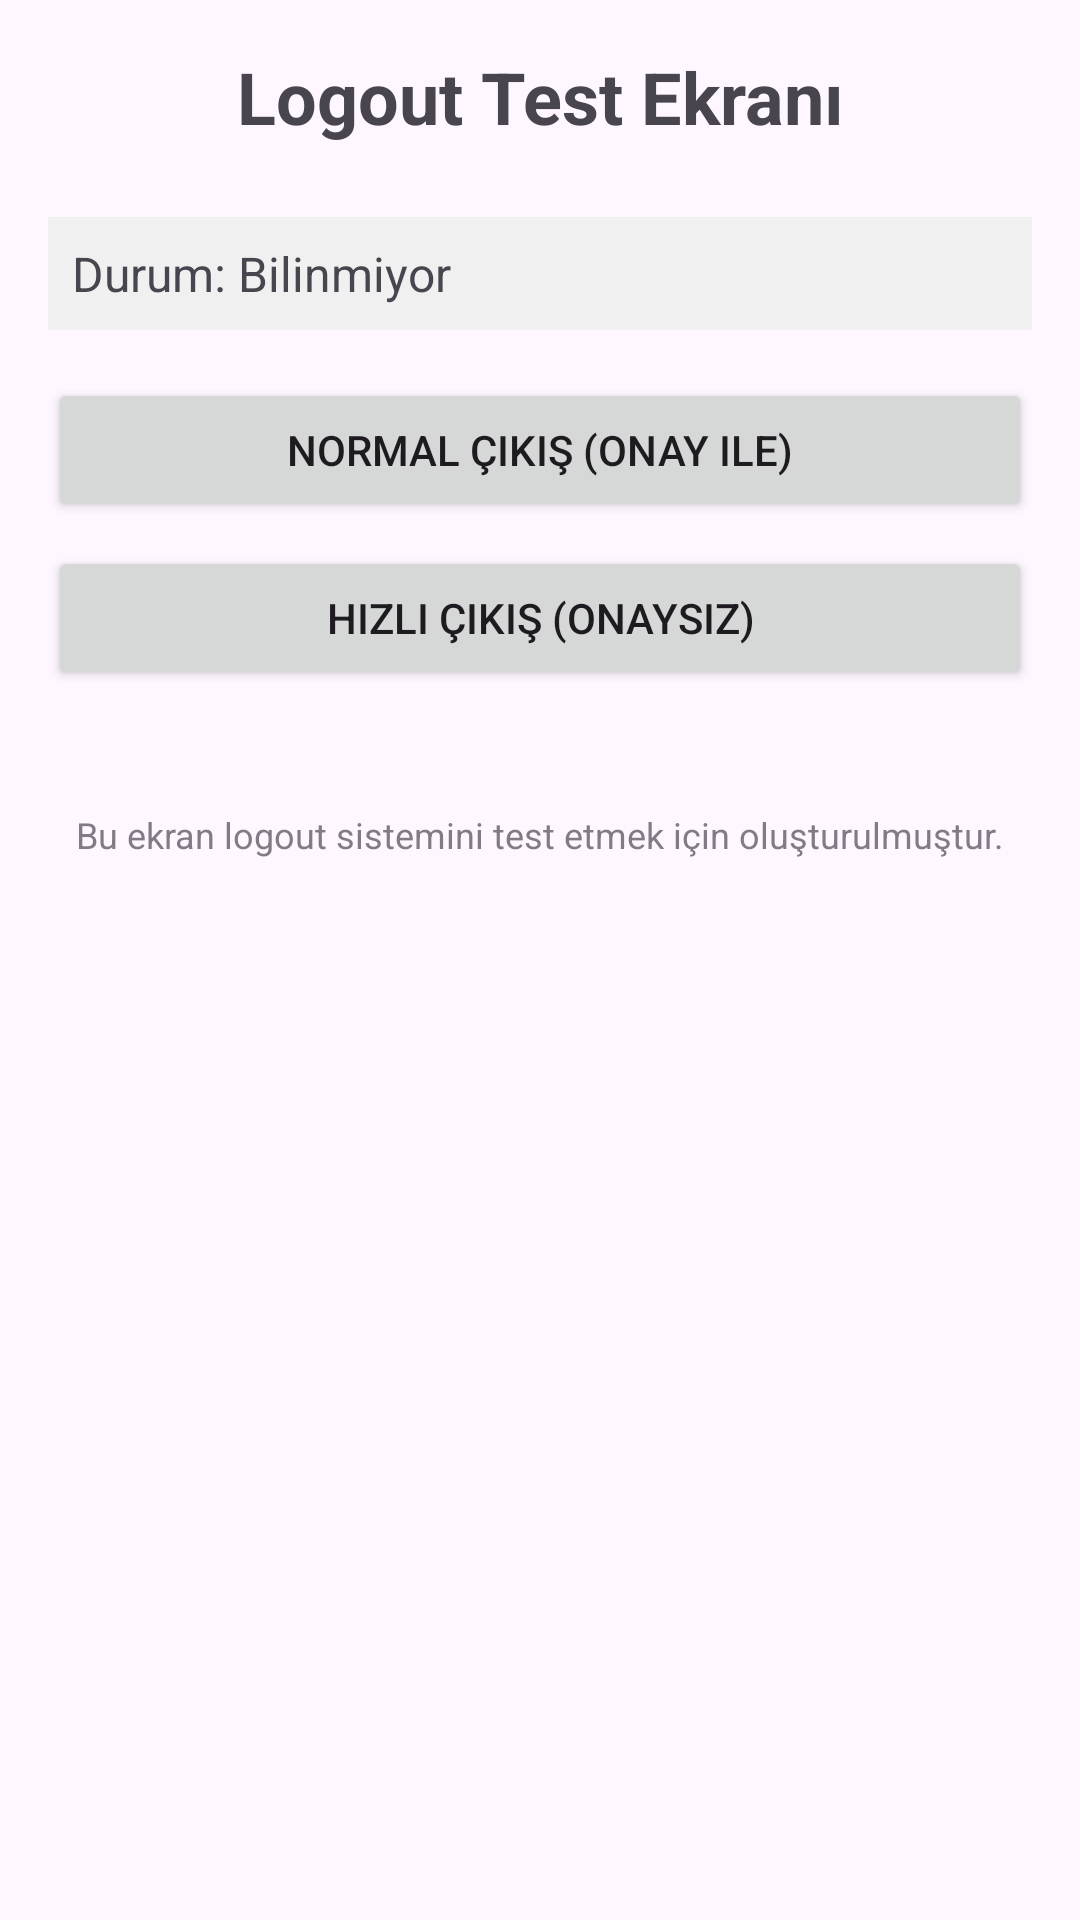

Write the Android layout XML for this screen, with the resource values it uses.
<!-- AndroidManifest.xml: application theme Theme.ZamanKumandasi -->
<!-- res/layout/fragment_logout_test.xml -->
<?xml version="1.0" encoding="utf-8"?>
<LinearLayout xmlns:android="http://schemas.android.com/apk/res/android"
    android:layout_width="match_parent"
    android:layout_height="match_parent"
    android:orientation="vertical"
    android:padding="16dp">

    <TextView
        android:id="@+id/tv_title"
        android:layout_width="match_parent"
        android:layout_height="wrap_content"
        android:text="Logout Test Ekranı"
        android:textSize="24sp"
        android:textStyle="bold"
        android:gravity="center"
        android:layout_marginBottom="24dp" />

    <TextView
        android:id="@+id/tv_status"
        android:layout_width="match_parent"
        android:layout_height="wrap_content"
        android:text="Durum: Bilinmiyor"
        android:textSize="16sp"
        android:layout_marginBottom="16dp"
        android:padding="8dp"
        android:background="#F0F0F0" />

    <Button
        android:id="@+id/btn_normal_logout"
        android:layout_width="match_parent"
        android:layout_height="wrap_content"
        android:text="Normal Çıkış (Onay ile)"
        android:layout_marginBottom="8dp" />

    <Button
        android:id="@+id/btn_quick_logout"
        android:layout_width="match_parent"
        android:layout_height="wrap_content"
        android:text="Hızlı Çıkış (Onaysız)"
        android:layout_marginBottom="16dp" />

    <TextView
        android:layout_width="match_parent"
        android:layout_height="wrap_content"
        android:text="Bu ekran logout sistemini test etmek için oluşturulmuştur."
        android:textSize="12sp"
        android:gravity="center"
        android:layout_marginTop="24dp"
        android:alpha="0.7" />

</LinearLayout>
<!-- resources referenced by this layout -->
<resources>
  <style name="Theme.ZamanKumandasi" parent="Base.Theme.ZamanKumandasi" />
  <style name="Base.Theme.ZamanKumandasi" parent="Theme.Material3.DayNight.NoActionBar">
          
          
      </style>
</resources>
